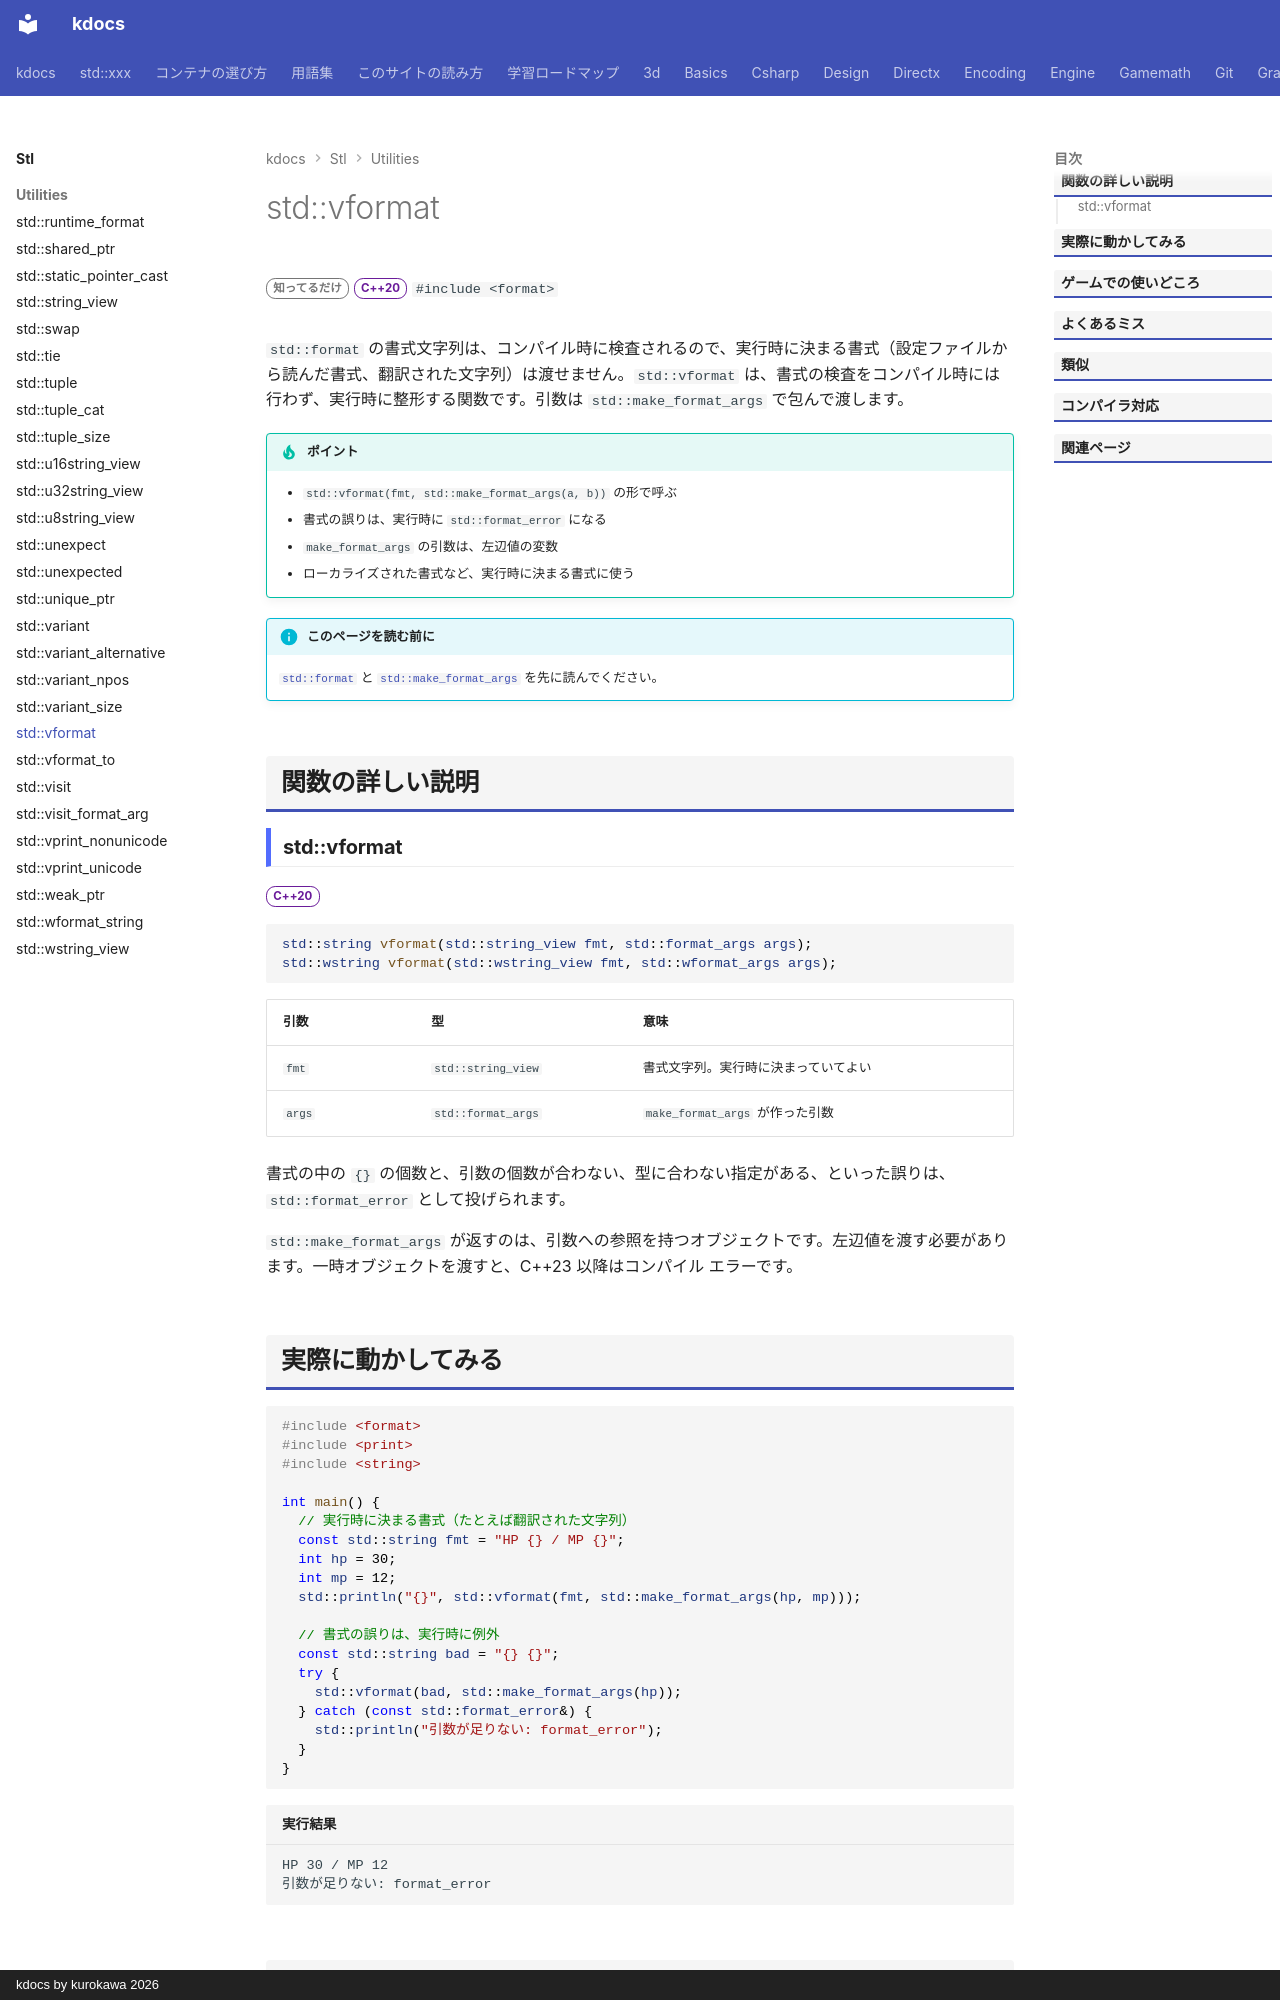

repository: qwzxdf/kdocs · page: stl/utilities/vformat/index.html · generator: mkdocs · copyright: kdocs by kurokawa 2026

---
title: std::vformat
summary: "書式の文字列を、実行時に決める。"
order: 51
tags:
  - ユーティリティ
---

# std::vformat

<div class="page-badges" markdown>
<span class="rank rank-rare">知ってるだけ</span>
<span class="ver ver-20">C++20</span>
`#include <format>`
</div>

`std::format` の書式文字列は、コンパイル時に検査されるので、実行時に決まる書式（設定ファイルから読んだ書式、翻訳された文字列）は渡せません。`std::vformat` は、書式の検査をコンパイル時には行わず、実行時に整形する関数です。引数は `std::make_format_args` で包んで渡します。

!!! tip "ポイント"
    - `std::vformat(fmt, std::make_format_args(a, b))` の形で呼ぶ
    - 書式の誤りは、実行時に `std::format_error` になる
    - `make_format_args` の引数は、左辺値の変数
    - ローカライズされた書式など、実行時に決まる書式に使う

!!! info "このページを読む前に"
    [`std::format`](format.md) と [`std::make_format_args`](make_format_args.md) を先に読んでください。

## 関数の詳しい説明

### std::vformat {#vformat}

<span class="ver ver-20">C++20</span>

```cpp
std::string vformat(std::string_view fmt, std::format_args args);
std::wstring vformat(std::wstring_view fmt, std::wformat_args args);
```

| 引数 | 型 | 意味 |
| --- | --- | --- |
| `fmt` | `std::string_view` | 書式文字列。実行時に決まっていてよい |
| `args` | `std::format_args` | `make_format_args` が作った引数 |

書式の中の `{}` の個数と、引数の個数が合わない、型に合わない指定がある、といった誤りは、`std::format_error` として投げられます。

`std::make_format_args` が返すのは、引数への参照を持つオブジェクトです。左辺値を渡す必要があります。一時オブジェクトを渡すと、C++23 以降はコンパイル エラーです。
